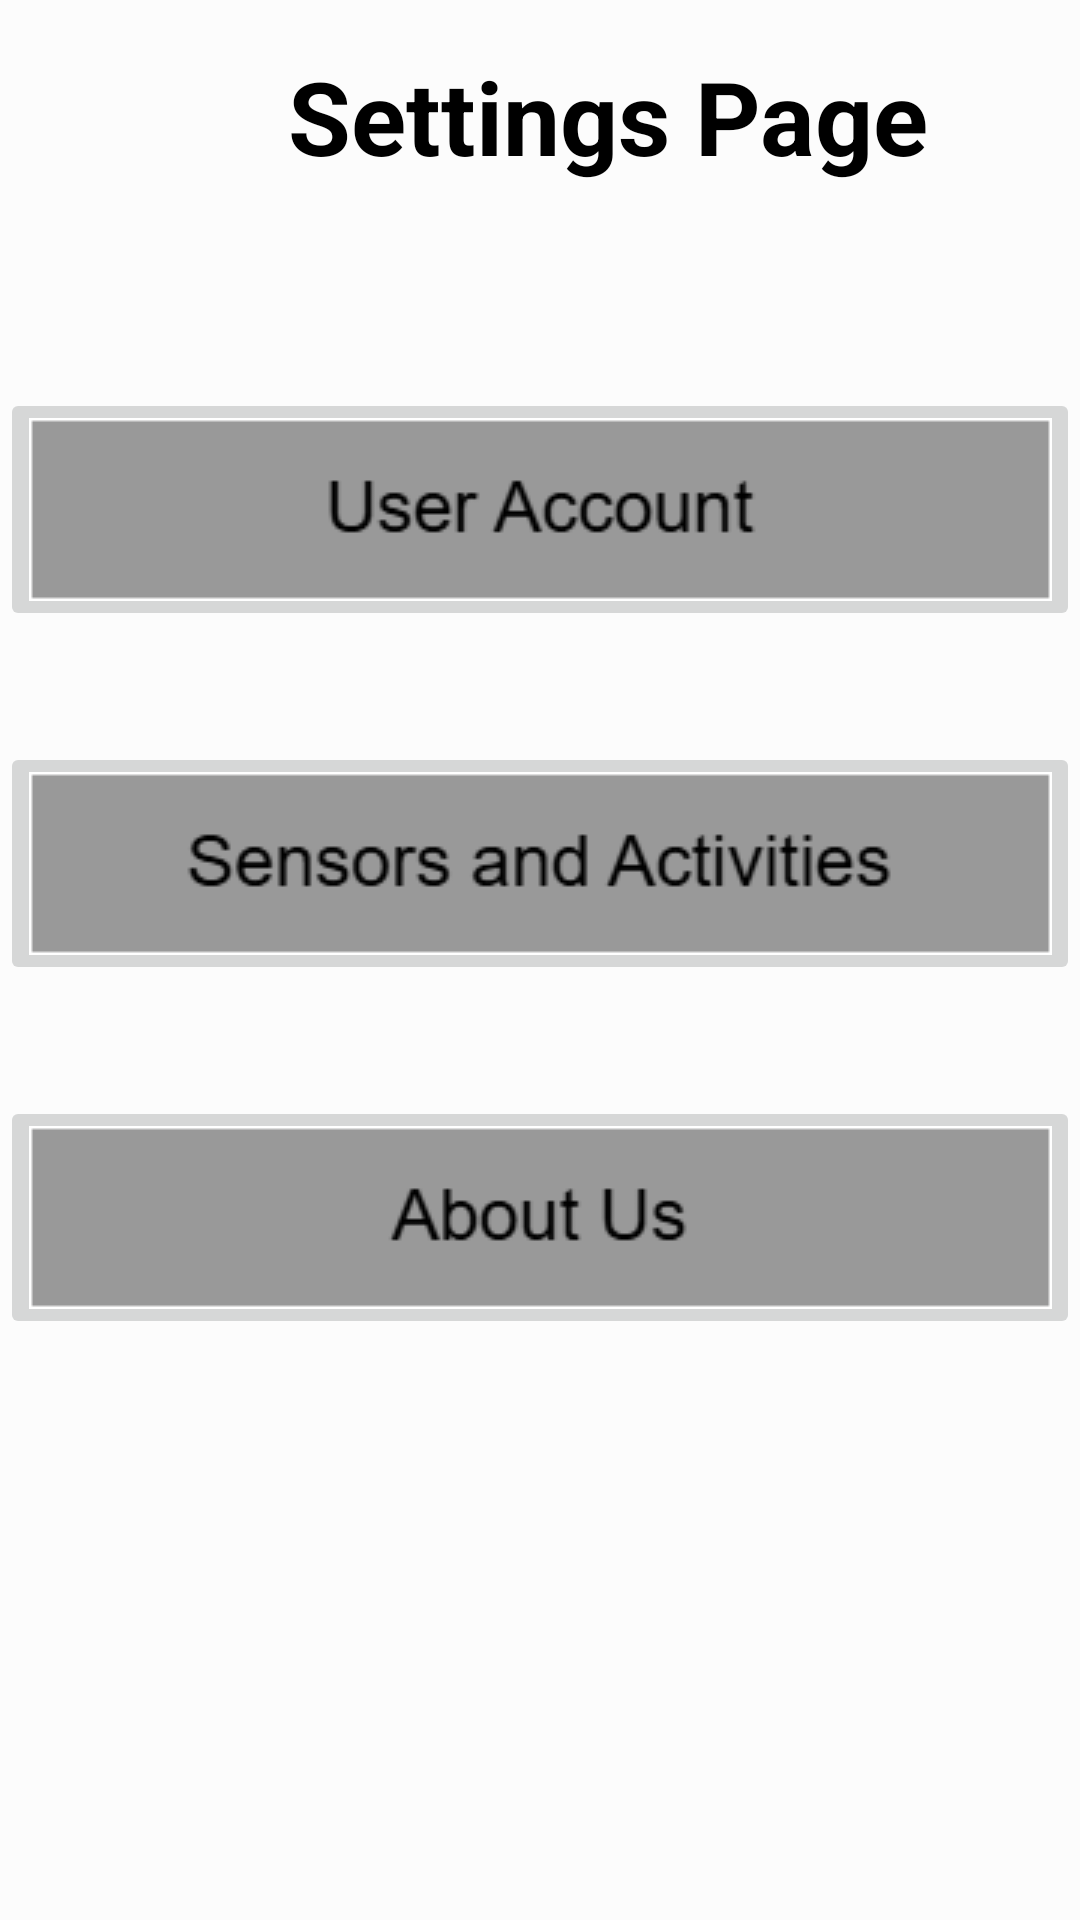

Android layout source for this screen:
<!-- AndroidManifest.xml: application theme Theme.PPT -->
<!-- res/layout/fragment_settings.xml -->
<?xml version="1.0" encoding="utf-8"?>
<androidx.constraintlayout.widget.ConstraintLayout xmlns:android="http://schemas.android.com/apk/res/android"

    xmlns:app="http://schemas.android.com/apk/res-auto"
    xmlns:tools="http://schemas.android.com/tools"
    android:layout_width="match_parent"
    android:layout_height="match_parent"
    android:background="@color/backgroundColor"

    tools:context=".fragments.Settings">

    

    <TextView
        android:id="@+id/settingTitle"
        android:layout_width="wrap_content"
        android:layout_height="wrap_content"
        android:layout_gravity="center_horizontal"
        android:layout_marginStart="96dp"
        android:layout_marginTop="16dp"
        android:text="Settings Page"
        android:textAlignment="center"
        android:textColor="@color/textColor"
        android:textSize="34sp"
        android:textStyle="bold"
        app:layout_constraintStart_toStartOf="parent"
        app:layout_constraintTop_toTopOf="parent" />

    <ImageButton
        android:id="@+id/AccountButton"
        android:layout_width="wrap_content"
        android:layout_height="wrap_content"
        android:layout_marginStart="23dp"
        android:layout_marginTop="68dp"
        android:layout_marginEnd="23dp"
        android:src="@drawable/account_drawio"
        app:layout_constraintEnd_toEndOf="parent"
        app:layout_constraintStart_toStartOf="parent"
        app:layout_constraintTop_toBottomOf="@+id/settingTitle" />

    <ImageButton
        android:id="@+id/SensorButton"
        android:layout_width="wrap_content"
        android:layout_height="wrap_content"
        android:layout_marginStart="23dp"
        android:layout_marginTop="37dp"
        android:layout_marginEnd="23dp"
        android:src="@drawable/sensor_drawio"
        app:layout_constraintEnd_toEndOf="parent"
        app:layout_constraintStart_toStartOf="parent"
        app:layout_constraintTop_toBottomOf="@+id/AccountButton" />

    <ImageButton
        android:id="@+id/AboutButton"
        android:layout_width="wrap_content"
        android:layout_height="wrap_content"
        android:layout_marginStart="23dp"
        android:layout_marginTop="37dp"
        android:layout_marginEnd="23dp"
        android:src="@drawable/about_drawio"
        app:layout_constraintEnd_toEndOf="parent"
        app:layout_constraintStart_toStartOf="parent"
        app:layout_constraintTop_toBottomOf="@+id/SensorButton" />


</androidx.constraintlayout.widget.ConstraintLayout>
<!-- resources referenced by this layout -->
<resources>
  <color name="backgroundColor">#FCFCFC</color>
  <color name="textColor">#000000</color>
  <!-- drawable about_drawio: png bitmap (drawable, 4143 bytes) -->
  <!-- drawable account_drawio: png bitmap (drawable, 4540 bytes) -->
  <!-- drawable sensor_drawio: png bitmap (drawable, 6052 bytes) -->
  <style name="Theme.PPT" parent="Base.Theme.PPT" />
  <style name="Base.Theme.PPT" parent="Theme.Material3.DayNight.NoActionBar">
          
          
      </style>
</resources>
